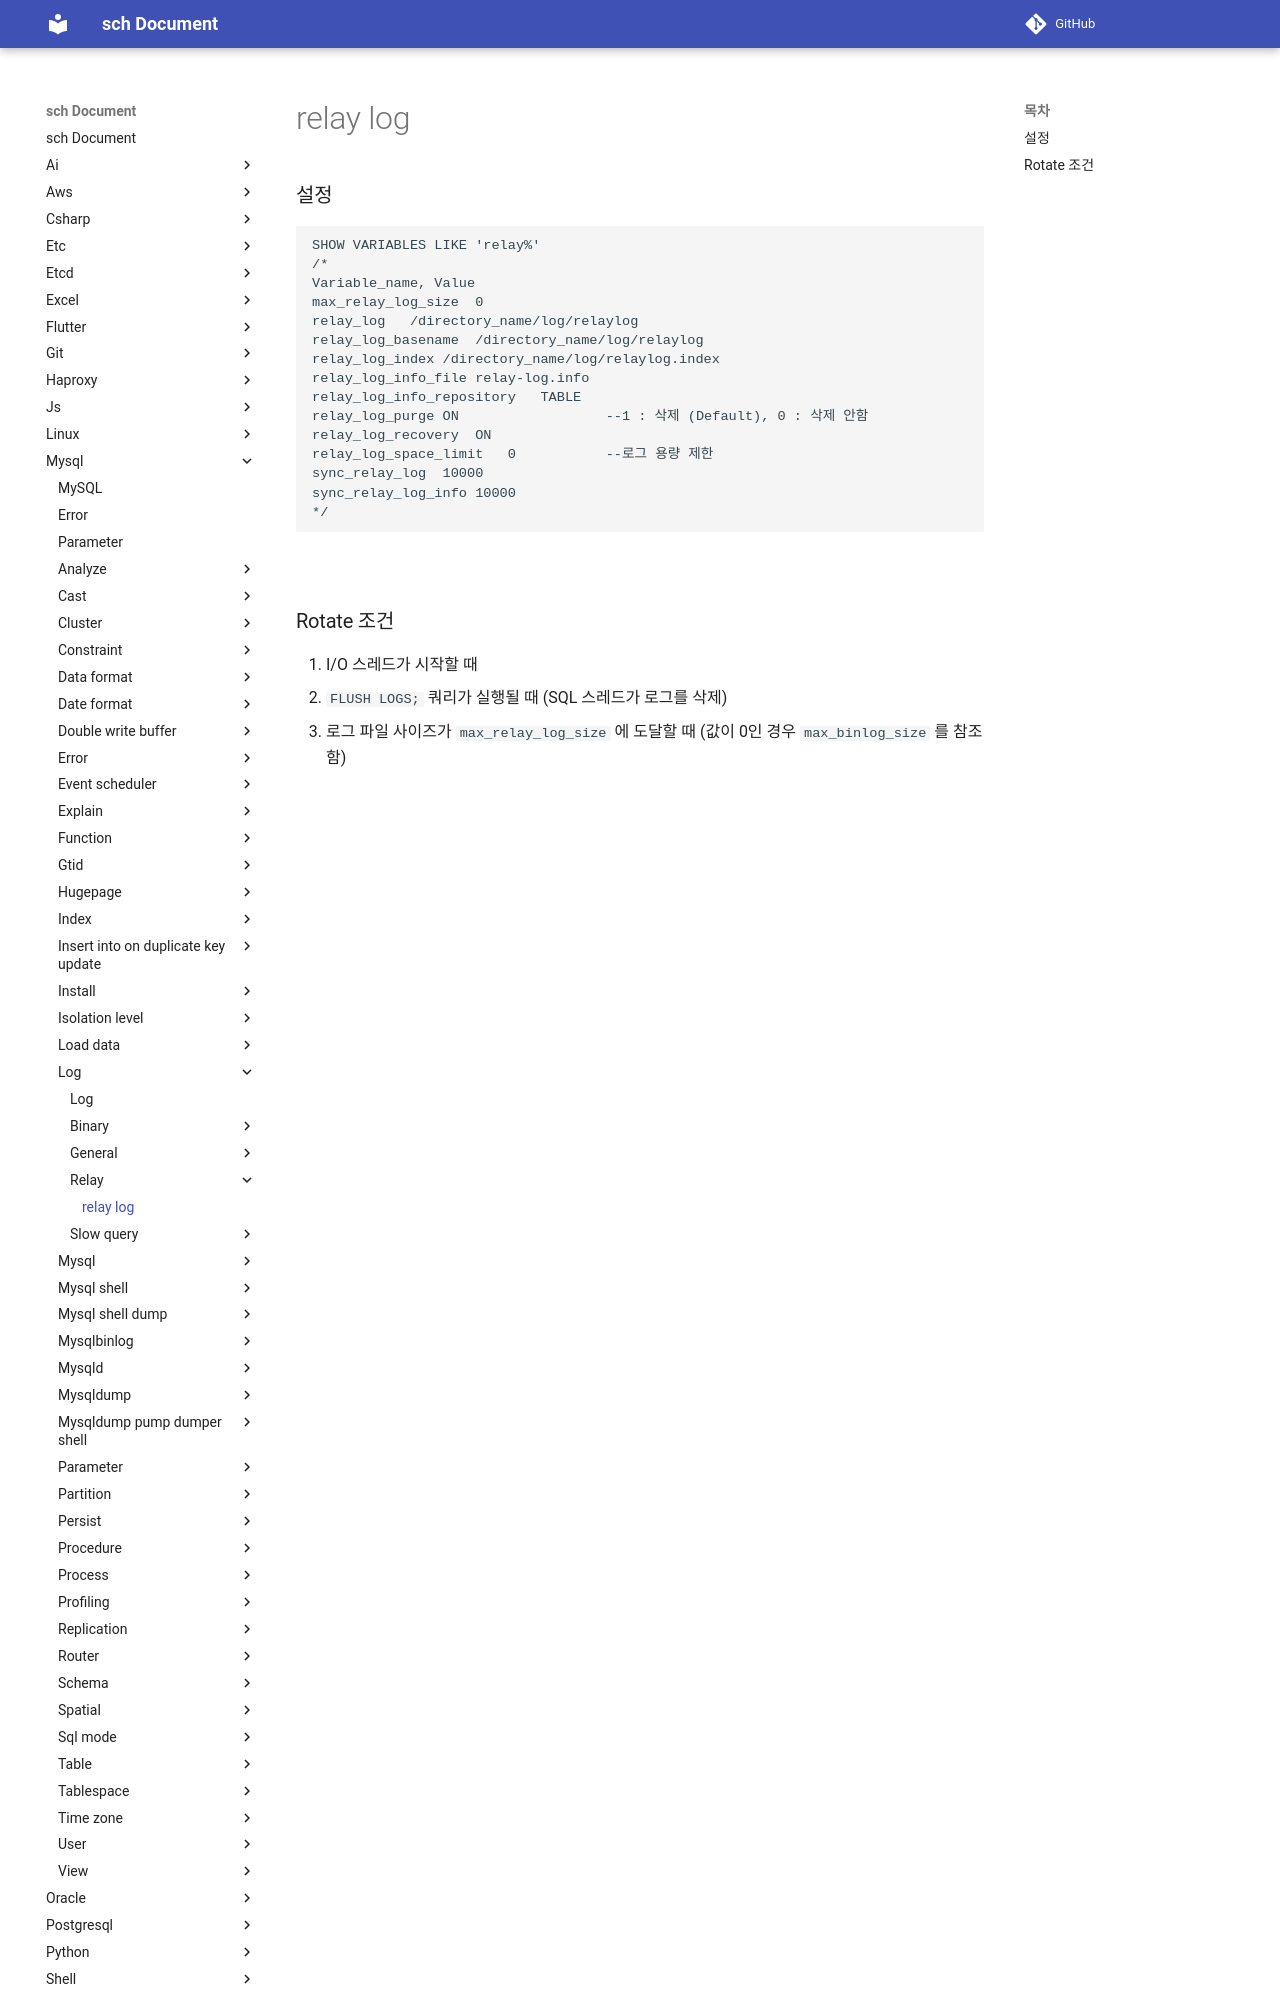

repository: sch6393/sch · page: mysql/log/relay/index.html · generator: mkdocs

relay log
===

### 설정
```sql
SHOW VARIABLES LIKE 'relay%'
/*
Variable_name, Value
max_relay_log_size	0
relay_log	/directory_name/log/relaylog
relay_log_basename	/directory_name/log/relaylog
relay_log_index	/directory_name/log/relaylog.index
relay_log_info_file	relay-log.info
relay_log_info_repository	TABLE
relay_log_purge	ON                  --1 : 삭제 (Default), 0 : 삭제 안함
relay_log_recovery	ON
relay_log_space_limit	0           --로그 용량 제한
sync_relay_log	10000
sync_relay_log_info	10000
*/
```

<br>
